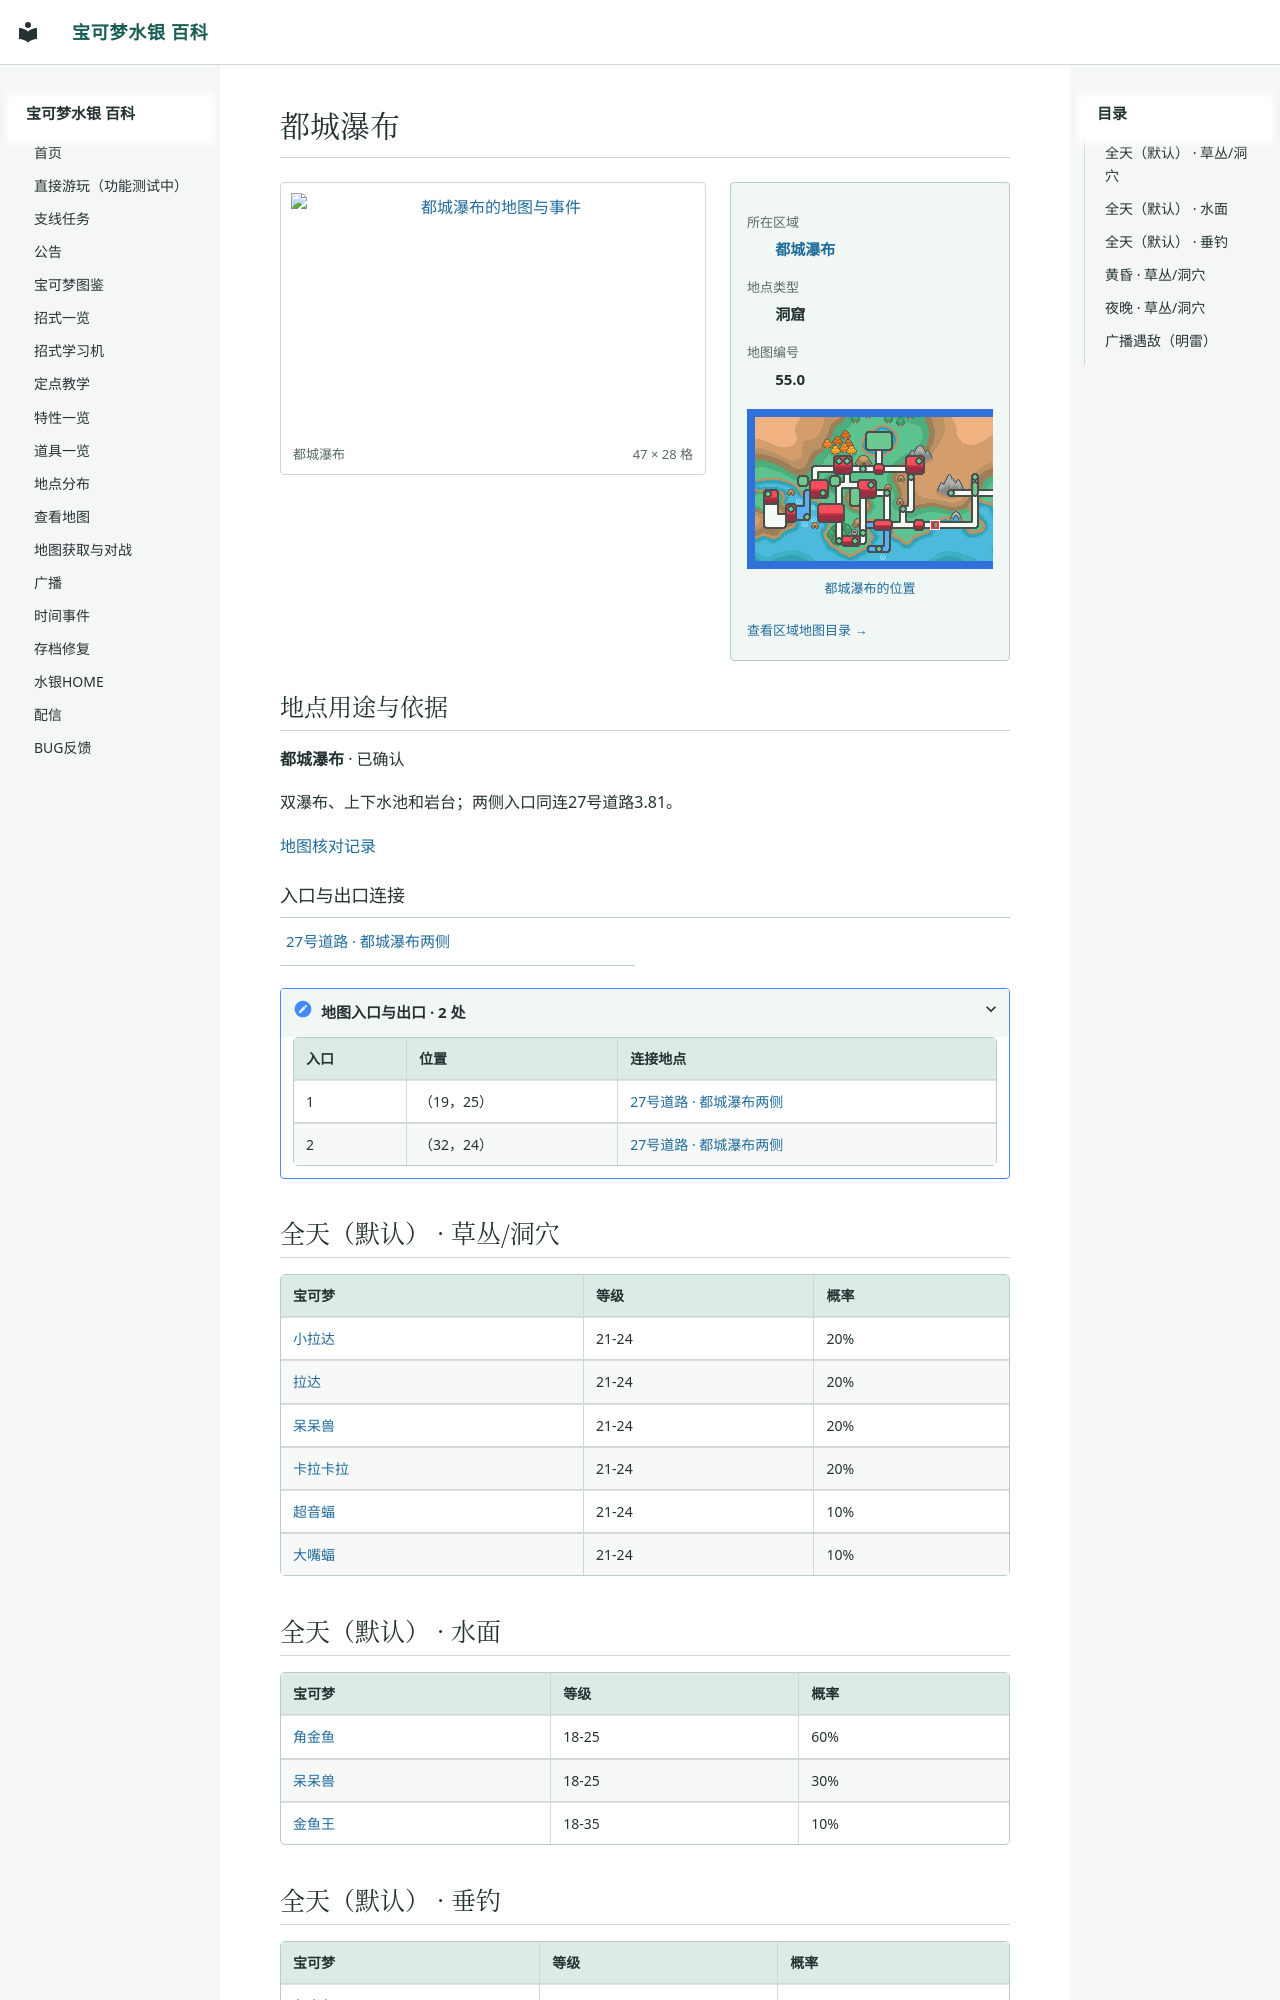

repository: Sum-Light/azoth-wiki · page: locations/map_55_0/index.html · generator: mkdocs

# 都城瀑布

<!-- location-atlas:start -->

<div class="loc-profile" data-location-map="55.0">
<div class="loc-profile-layout">
<div class="loc-main-map">
<a class="loc-image-link" href="../../locations/atlas/maps/map_55_0.png" target="_blank" rel="noopener">
<img src="../../locations/atlas/maps/map_55_0.png" alt="都城瀑布的地图与事件" loading="lazy" width="752" height="448"></a>
<div class="loc-map-caption"><span>都城瀑布</span><span>47 × 28 格</span></div>
</div>
<aside class="loc-facts">
<dl><dt>所在区域</dt><dd><a href="../atlas/?sec=210">都城瀑布</a></dd><dt>地点类型</dt><dd>洞窟</dd><dt>地图编号</dt><dd>55.0</dd></dl>
<a class="loc-world-preview" href="../atlas/?sec=210" aria-label="都城瀑布在大地图上的位置">
<span class="loc-world-canvas"><img src="../worldmap.png" alt="世界地图" loading="lazy">
<span class="loc-world-mark" style="left:39.0536%;top:43.7125%;width:1.5629%;height:3.1250%"></span>
</span></a>
<a class="loc-world-label" href="../atlas/?sec=210">都城瀑布的位置</a>
<a class="loc-atlas-return" href="../atlas/?sec=210">查看区域地图目录 &rarr;</a>
</aside>
</div>
<section class="loc-identity" aria-labelledby="map-identity">
<h2 id="map-identity">地点用途与依据</h2>
<p><strong>都城瀑布</strong> · 已确认</p>
<p>双瀑布、上下水池和岩台；两侧入口同连27号道路3.81。</p>
<a href="../map_review/">地图核对记录</a>
</section>
<h3>入口与出口连接</h3>
<nav class="loc-neighbors" aria-label="出入口连接地点">
<div><a href="../map_3_81/">27号道路 · 都城瀑布两侧</a></div>
</nav>
<details class="loc-entrances"><summary>地图入口与出口 · 2 处</summary>
<div class="loc-table-scroll"><table><thead><tr><th>入口</th><th>位置</th><th>连接地点</th></tr></thead><tbody>
<tr><td>1</td><td>（19，25）</td><td><a href="../map_3_81/">27号道路 · 都城瀑布两侧</a></td></tr>
<tr><td>2</td><td>（32，24）</td><td><a href="../map_3_81/">27号道路 · 都城瀑布两侧</a></td></tr>
</tbody></table></div></details>
</div>

<!-- location-atlas:end -->

## 全天（默认） · 草丛/洞穴

| 宝可梦 | 等级 | 概率 |
|---|---|---|
| [小拉达](../pokemon/0019_小拉达.md) | 21-24 | 20% |
| [拉达](../pokemon/0020_拉达.md) | 21-24 | 20% |
| [呆呆兽](../pokemon/0079_呆呆兽.md) | 21-24 | 20% |
| [卡拉卡拉](../pokemon/0104_卡拉卡拉.md) | 21-24 | 20% |
| [超音蝠](../pokemon/0041_超音蝠.md) | 21-24 | 10% |
| [大嘴蝠](../pokemon/0042_大嘴蝠.md) | 21-24 | 10% |
